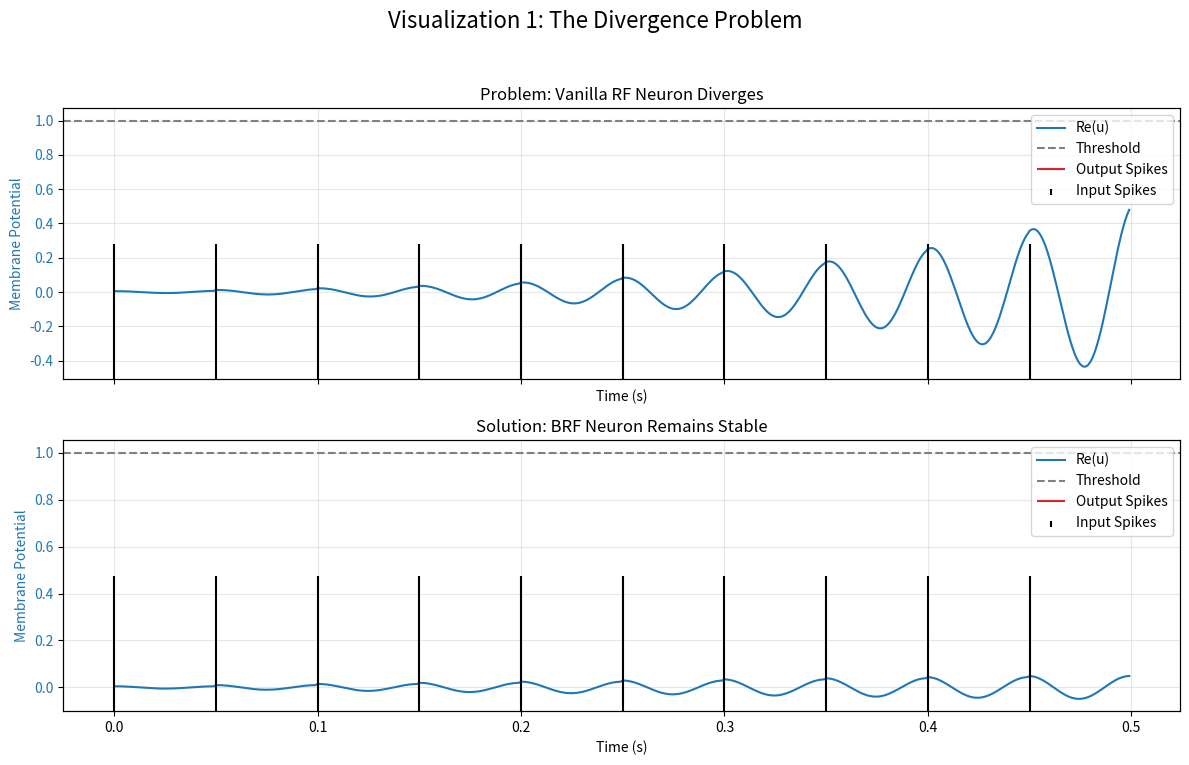
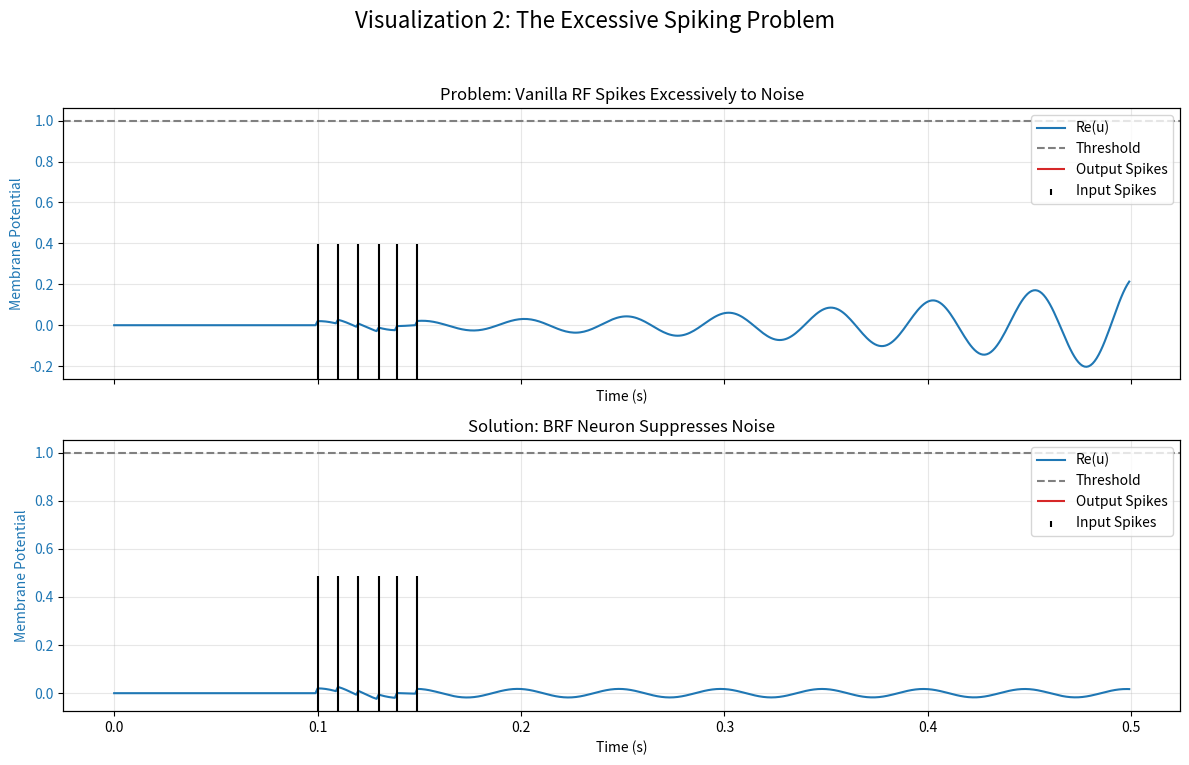

Reproduce these figures in Python, in order.
import numpy as np
import matplotlib.pyplot as plt
import os


class VanillaRFNeuron:
    """A standard Izhikevich Resonate-and-Fire neuron."""
    def __init__(self, omega, b, delta=1e-3, threshold=1.0):
        self.omega = float(omega)
        self.b = float(b)
        self.delta = float(delta)
        self.threshold = float(threshold)
        self.u = 0.0 + 0.0j
        self.spikes = []
        self.membrane_potential_log = []

    def step(self, I):
        udot = (self.b + 1j * self.omega) * self.u + I
        self.u += self.delta * udot
        self.membrane_potential_log.append(self.u)

        spike = 1.0 if self.u.real > self.threshold else 0.0
        self.spikes.append(spike)

        if spike:
            self.u = 0.0 + 0.0j
        return spike

    def reset_state(self):
        self.u = 0.0 + 0.0j
        self.spikes = []
        self.membrane_potential_log = []

class BRFNeuron:
    """A Balanced Resonate-and-Fire neuron."""
    def __init__(self, omega, b_prime, delta=1e-3, threshold_c=1.0, gamma=0.9):
        self.omega = float(omega)
        self.b_prime = float(b_prime)
        self.delta = float(delta)
        self.threshold_c = float(threshold_c)
        self.gamma = float(gamma)

        # State variables
        self.u = 0.0 + 0.0j
        self.q = 0.0  
        self.spikes = []
        self.membrane_potential_log = []

    def p(self, omega):
        radicand = 1 - (self.delta * omega)**2
        if radicand < 0: return -1/self.delta 
        return (-1 + np.sqrt(radicand)) / self.delta

    def step(self, I):
        b_t = self.p(self.omega) - self.b_prime - self.q

        udot = (b_t + 1j * self.omega) * self.u + I
        self.u += self.delta * udot
        self.membrane_potential_log.append(self.u)

        threshold_t = self.threshold_c + self.q

        spike = 1.0 if self.u.real > threshold_t else 0.0
        self.spikes.append(spike)

        self.q = self.gamma * self.q + spike
        return spike

    def reset_state(self):
        self.u = 0.0 + 0.0j
        self.q = 0.0
        self.spikes = []
        self.membrane_potential_log = []



def generate_periodic_train(freq, duration, dt): # binary spike train for freq
    times = np.arange(0, duration, 1.0 / freq)
    binary = np.zeros(int(duration / dt))
    indices = (times / dt).astype(int)
    binary[indices] = 1.0
    return binary

def generate_burst_train(start_time, burst_duration, freq, total_duration, dt): # burst 
    binary = np.zeros(int(total_duration / dt))
    times = np.arange(start_time, start_time + burst_duration, 1.0 / freq)
    indices = (times / dt).astype(int)
    binary[indices] = 1.0
    return binary

def plot_simulation(ax, time_vec, input_train, neuron_u, neuron_spikes, title):
    ax.plot(time_vec, np.real(neuron_u), label='Re(u)', color='C0')
    ax.set_ylabel('Membrane Potential', color='C0')
    ax.tick_params(axis='y', labelcolor='C0')
    ax.set_title(title)
    ax.axhline(1.0, ls='--', color='gray', label='Threshold')
    ax.grid(True, alpha=0.3)

    ax2 = ax.twinx()
    ax2.stem(time_vec, input_train, linefmt='k-', markerfmt=' ', basefmt=" ", label='Input Spikes')
    output_times = time_vec[np.array(neuron_spikes) > 0]
    ax2.eventplot(output_times, color='C3', linelengths=0.5, label='Output Spikes', lineoffsets=1.1)
    ax2.set_yticks([])
    ax2.set_ylim([0, 2])
    ax.set_xlabel('Time (s)')
    lines, labels = ax.get_legend_handles_labels()
    lines2, labels2 = ax2.get_legend_handles_labels()
    ax2.legend(lines + lines2, labels + labels2, loc='upper right')

print("--- Generating Visualizations ---")

# divergence viosualisation
print("Displaying Visualization 1: The Divergence Problem...")
DT_VIZ = 1e-3
DURATION_VIZ = 0.5
time_vector_viz = np.arange(0, DURATION_VIZ, DT_VIZ)
resonant_freq_viz = 20.0
omega_val_viz = 2 * np.pi * resonant_freq_viz
b_divergent = -1.0
b_prime_stable = 0.1
input_signal_div = generate_periodic_train(resonant_freq_viz, DURATION_VIZ, DT_VIZ)

vanilla_rf_div = VanillaRFNeuron(omega=omega_val_viz, b=b_divergent, delta=DT_VIZ)
brf_div = BRFNeuron(omega=omega_val_viz, b_prime=b_prime_stable, delta=DT_VIZ)

for i in range(len(time_vector_viz)):
    vanilla_rf_div.step(input_signal_div[i] * 5.0)
    brf_div.step(input_signal_div[i] * 5.0)

fig1, axs1 = plt.subplots(2, 1, figsize=(12, 8), sharex=True)
fig1.suptitle("Visualization 1: The Divergence Problem", fontsize=16)
plot_simulation(axs1[0], time_vector_viz, input_signal_div,
                vanilla_rf_div.membrane_potential_log, vanilla_rf_div.spikes,
                'Problem: Vanilla RF Neuron Diverges')
plot_simulation(axs1[1], time_vector_viz, input_signal_div,
                brf_div.membrane_potential_log, brf_div.spikes,
                'Solution: BRF Neuron Remains Stable')
plt.tight_layout(rect=[0, 0.03, 1, 0.95])
plt.show()


# spiking visualsation
print("Displaying Visualization 2: The Excessive Spiking Problem...")
b_stable_viz = -1.0
input_signal_burst = generate_burst_train(start_time=0.1, burst_duration=0.05,
                                          freq=100.0, total_duration=DURATION_VIZ, dt=DT_VIZ)

vanilla_rf_burst = VanillaRFNeuron(omega=omega_val_viz, b=b_stable_viz, delta=DT_VIZ)
brf_burst = BRFNeuron(omega=omega_val_viz, b_prime=b_prime_stable, delta=DT_VIZ)

for i in range(len(time_vector_viz)):
    vanilla_rf_burst.step(input_signal_burst[i] * 20.0)
    brf_burst.step(input_signal_burst[i] * 20.0)

fig2, axs2 = plt.subplots(2, 1, figsize=(12, 8), sharex=True)
fig2.suptitle("Visualization 2: The Excessive Spiking Problem", fontsize=16)
plot_simulation(axs2[0], time_vector_viz, input_signal_burst,
                vanilla_rf_burst.membrane_potential_log, vanilla_rf_burst.spikes,
                'Problem: Vanilla RF Spikes Excessively to Noise')
plot_simulation(axs2[1], time_vector_viz, input_signal_burst,
                brf_burst.membrane_potential_log, brf_burst.spikes,
                'Solution: BRF Neuron Suppresses Noise')
plt.tight_layout(rect=[0, 0.03, 1, 0.95])
plt.show()

# DATTASET GEN

SAVE_PATH = './'
os.makedirs(SAVE_PATH, exist_ok=True)

DT_DATA = 1e-3
DURATION_DATA = 1.0
N_STEPS_DATA = int(DURATION_DATA / DT_DATA)
TARGET_FREQS_DATA = [10, 20, 40]
N_SAMPLES_PER_CLASS = 200
np.random.seed(42)


def to_binary(spike_times, duration, dt):
    n_steps = int(duration / dt)
    binary = np.zeros(n_steps)
    indices = np.clip((spike_times / dt).astype(int), 0, n_steps - 1)
    binary[indices] = 1
    return binary

def make_periodic_train(freq, duration, phase=0.0):
    if freq <= 0: return np.array([])
    T = 1.0 / freq
    return np.arange(phase, duration, T)

def make_burst_train(start, burst_dur, freq, total_dur):
    phase = np.random.uniform(0, 1.0 / freq)
    times = np.arange(phase, burst_dur, 1.0/freq)
    return times + start

X = []
y = []

# generaTion of positive samples
for f_target in TARGET_FREQS_DATA:
    for _ in range(N_SAMPLES_PER_CLASS):
        phase = np.random.uniform(0, 1.0 / f_target)
        spike_times = make_periodic_train(f_target, DURATION_DATA, phase)
        X.append(to_binary(spike_times, DURATION_DATA, DT_DATA))
        y.append(1)

# negative
n_negative_per_type = (len(TARGET_FREQS_DATA) * N_SAMPLES_PER_CLASS) // 2

# off
for _ in range(n_negative_per_type):
    f_off = np.random.uniform(5, 50)
    while any(abs(f_off - f_target) < 2.0 for f_target in TARGET_FREQS_DATA):
         f_off = np.random.uniform(5, 50)
    phase = np.random.uniform(0, 1.0 / f_off)
    spike_times = make_periodic_train(f_off, DURATION_DATA, phase)
    X.append(to_binary(spike_times, DURATION_DATA, DT_DATA))
    y.append(0)

# burst
for _ in range(n_negative_per_type):
    start_time = np.random.uniform(0.1, DURATION_DATA - 0.2)
    burst_dur = np.random.uniform(0.05, 0.1)
    burst_freq = np.random.uniform(80, 150)
    spike_times = make_burst_train(start_time, burst_dur, burst_freq, DURATION_DATA)
    X.append(to_binary(spike_times, DURATION_DATA, DT_DATA))
    y.append(0)

# Shuffle and save
indices = np.arange(len(X))
np.random.shuffle(indices)

X = np.array(X)[indices].reshape(-1, N_STEPS_DATA, 1)
y = np.array(y)[indices]

print(f"Generated {len(X)} samples.")
print(f"Dataset shape X: {X.shape}")
print(f"Dataset shape y: {y.shape}")
print(f"Class balance (1s vs 0s): {np.mean(y):.2f}")

np.save(os.path.join(SAVE_PATH, 'controlX.npy'), X)
np.save(os.path.join(SAVE_PATH, 'controlY.npy'), y)

print(f"\nDataset saved to {os.path.join(SAVE_PATH, 'controlX.npy')} and {os.path.join(SAVE_PATH, 'controlY.npy')}")
